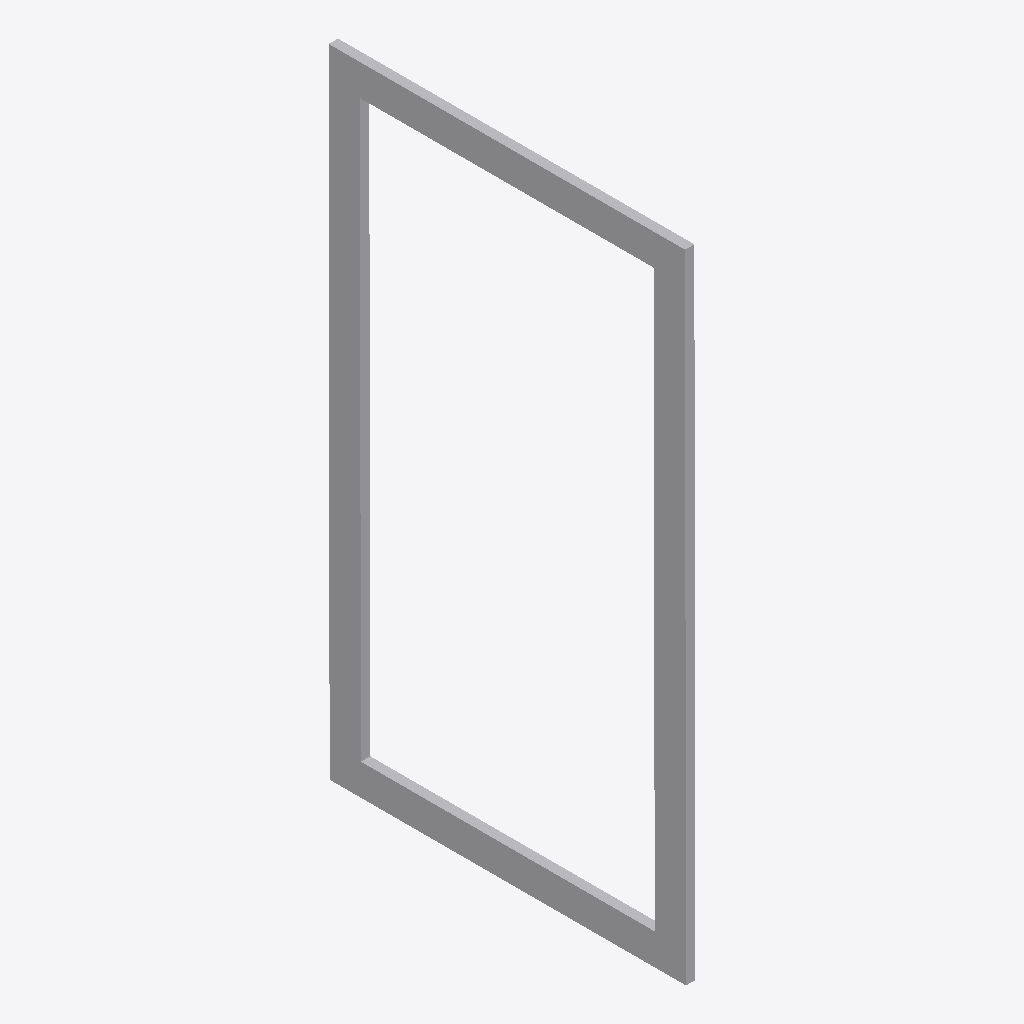
Isometric view of an IFC building model (IFC-SPF (STEP), schema IFC2X3, length unit millimetre), seen from the south-west, elements coloured by IFC class: 1 other element (light grey).
Extent 0.0 m × 0.6 m × 1.0 m (x, y, z). Elements (1): 1 IfcFlowController.

HEADER;
FILE_DESCRIPTION(('ViewDefinition [CoordinationView]'),'2;1');
FILE_NAME('/home/giovanni/IdeaProjects/ifc/ifc-out/geometries/rectangularflange.ifc','2020-10-20T19:17:42',(''),('Antea S.r.l.'),'IFC.JAVA 0.1.0','Antea IFC Export 0.1.0','');
FILE_SCHEMA(('IFC2X3'));
ENDSEC;
DATA;
#15=IFCPROJECT('3Icf4QkNP9af0WUz1ck5Sb',#6,'Unnamed',$,$,$,$,(#9),#14);
#16=IFCSITE('1uO7IL2WbEGPSbN6E2j2wJ',#6,$,$,$,$,$,$,.COMPLEX.,$,$,$,$,$);
#40=IFCFLOWCONTROLLER('3vc0LclSDDWOZEidwDmDhY',#6,'RectangularFlange','null',$,#24,#39,$);
ENDSEC;
